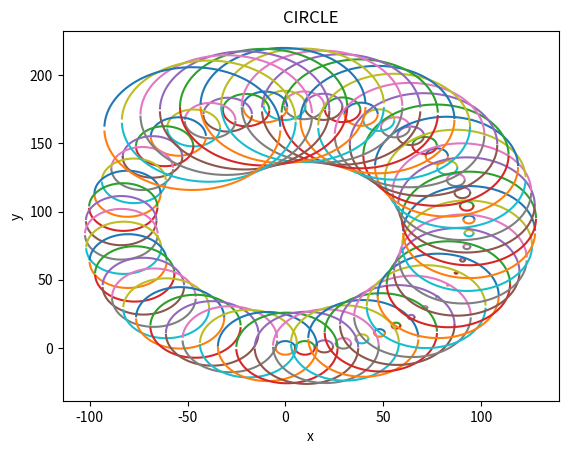

Here is the Python script that generated this plot:
#!/usr/bin/env python3
# -*- coding: utf-8 -*-
"""
Created on Wed Nov 23 16:28:23 2022

[redacted]
"""

from numpy import sin,cos,linspace,arccos,arcsin,pi,array,transpose
from matplotlib import pyplot as plt

def Plot(x,y):
        plt.title("CIRCLE") 
        plt.xlabel("x") 
        plt.ylabel("y") 
        plt.plot(x,y) 
        plt.show()

def CircleGenerator(TotalTime,t,SpeedOfSound,StartingPoint,XRange):
    YRange=[]
    for x in XRange:
        YSquared=((TotalTime-t)*SpeedOfSound)**2-(x-StartingPoint[0])**2
        if YSquared<0:
            y=[None,None]
            YRange.append(y)
            
        else:
            y=[YSquared**0.5+StartingPoint[1], -YSquared**0.5+StartingPoint[1]]
            YRange.append(y)
    return YRange

def COMPILE(range1,range2):
    
    MainSize=len(range1)
    MainSizeRange=linspace(0,MainSize-1,MainSize)
    LittleSize=len(range2[0])
    LittleSizeRange=linspace(0,LittleSize-1,LittleSize)
    for a in MainSizeRange:
        for b in LittleSizeRange:
            range1[int(a)].append(range2[int(a)][int(b)])
    return range1

def CircularCircle(TotalTime,TimeRange,StartingPoint,XRange,RadiusOfCircle,SpeedOfSound):
    Y0=CircleGenerator(TotalTime,0, SpeedOfSound,StartingPoint,XRange)
    for t in TimeRange: 
        StartingPoint=array([RadiusOfCircle*cos(t)+StartingPoint[0],RadiusOfCircle*sin(t)+StartingPoint[1]])
        Y1=CircleGenerator(TotalTime,t,SpeedOfSound,StartingPoint,XRange)
        Y0=COMPILE(Y0,Y1)
    Plot(XRange,Y0)
XRange=linspace(-150,150,5000)
SpeedOfSound=5
RadiusOfCircle=10
TotalTime=1
Frequency=90
TimeRange=linspace(0,10,Frequency*TotalTime)
StartingPoint=array([0,0])
CircularCircle(TotalTime,TimeRange,StartingPoint,XRange,RadiusOfCircle,SpeedOfSound)